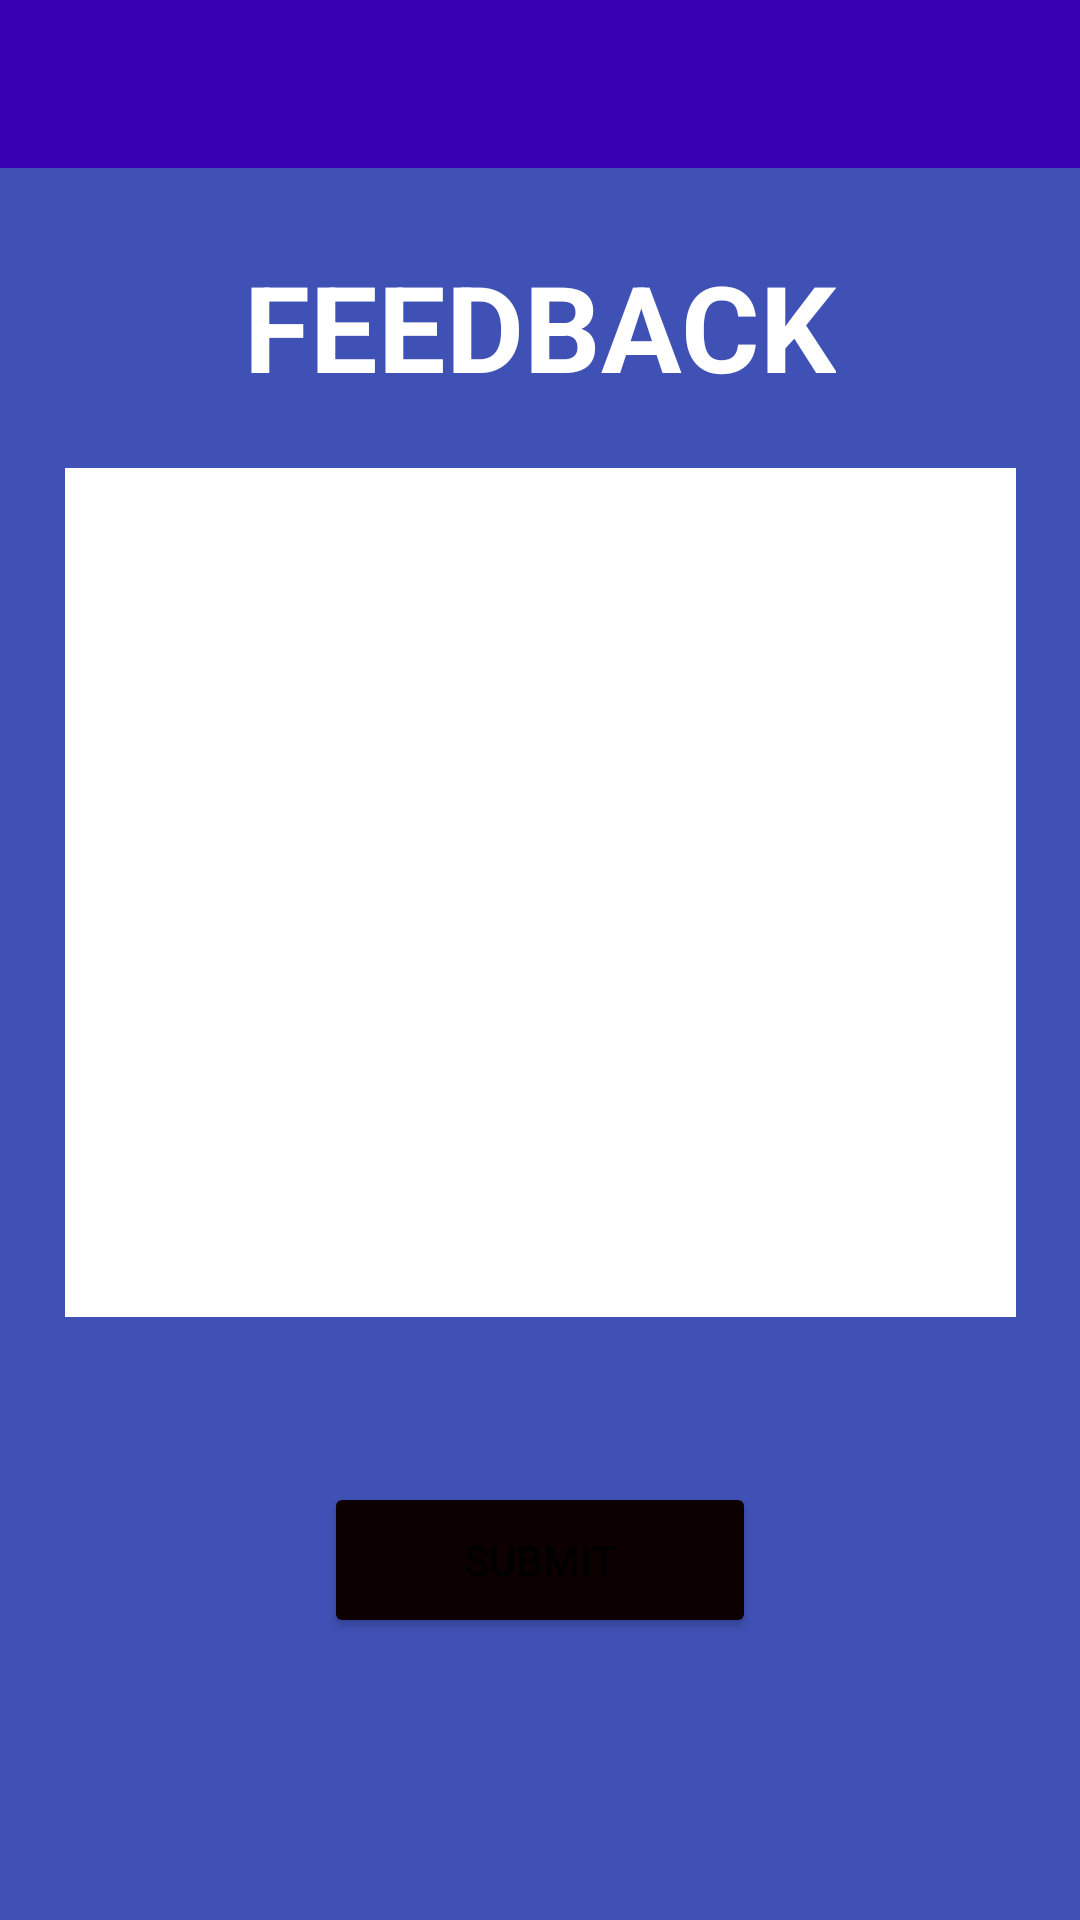

Write the Android layout XML for this screen, with the resource values it uses.
<!-- AndroidManifest.xml: application theme Theme.MaintanenceApp -->
<!-- res/layout/activity_feedback.xml -->
<?xml version="1.0" encoding="utf-8"?>
<androidx.constraintlayout.widget.ConstraintLayout xmlns:android="http://schemas.android.com/apk/res/android"
    xmlns:app="http://schemas.android.com/apk/res-auto"
    xmlns:tools="http://schemas.android.com/tools"
    android:layout_width="match_parent"
    android:layout_height="match_parent"
    android:background="#3F51B5"
    tools:context=".Feedback">

    <androidx.appcompat.widget.Toolbar
        android:id="@+id/toolbar"
        android:layout_width="match_parent"
        android:layout_height="wrap_content"
        android:background="@color/purple_700"
        android:minHeight="?attr/actionBarSize"
        android:theme="?attr/actionBarTheme"
        app:layout_constraintBottom_toBottomOf="parent"
        app:layout_constraintEnd_toEndOf="parent"
        app:layout_constraintStart_toStartOf="parent"
        app:layout_constraintTop_toTopOf="parent"
        app:layout_constraintVertical_bias="0.0"
        app:subtitleTextColor="#FFFFFF"
        app:titleTextColor="#FFFFFF" />

    <EditText
        android:id="@+id/feedbackcomment"
        android:layout_width="317dp"
        android:layout_height="283dp"
        android:background="#FFFFFF"
        android:ems="10"
        android:gravity="start|top"
        android:inputType="textMultiLine"
        android:padding="15dp"
        app:layout_constraintBottom_toBottomOf="parent"
        app:layout_constraintEnd_toEndOf="parent"
        app:layout_constraintStart_toStartOf="parent"
        app:layout_constraintTop_toTopOf="parent"
        app:layout_constraintVertical_bias="0.437" />

    <Button
        android:id="@+id/feedbacksubmitbtn"
        android:layout_width="144dp"
        android:layout_height="52dp"
        android:text="SUBMIT"
        app:backgroundTint="#0C0000"
        app:layout_constraintBottom_toBottomOf="parent"
        app:layout_constraintEnd_toEndOf="parent"
        app:layout_constraintStart_toStartOf="parent"
        app:layout_constraintTop_toTopOf="parent"
        app:layout_constraintVertical_bias="0.84000003" />

    <TextView
        android:id="@+id/textView2"
        android:layout_width="wrap_content"
        android:layout_height="wrap_content"
        android:text="FEEDBACK"
        android:textColor="#FFFFFF"
        android:textSize="40sp"
        android:textStyle="bold"
        app:layout_constraintBottom_toBottomOf="parent"
        app:layout_constraintEnd_toEndOf="parent"
        app:layout_constraintStart_toStartOf="parent"
        app:layout_constraintTop_toTopOf="parent"
        app:layout_constraintVertical_bias="0.13999999" />


</androidx.constraintlayout.widget.ConstraintLayout>
<!-- resources referenced by this layout -->
<resources>
  <style name="Theme.MaintanenceApp" parent="Theme.MaterialComponents.DayNight.NoActionBar">
          
          <item name="colorPrimary">@color/purple_500</item>
          <item name="colorPrimaryVariant">@color/purple_700</item>
          <item name="colorOnPrimary">@color/white</item>
          
          <item name="colorSecondary">@color/teal_200</item>
          <item name="colorSecondaryVariant">@color/teal_700</item>
          <item name="colorOnSecondary">@color/black</item>
          
          <item name="android:statusBarColor" tools:targetApi="l">?attr/colorPrimaryVariant</item>
          
      </style>
  <!-- not gathered from this repository: default colours our renderer supplied (Android Studio template values) -->
  <color name="purple_500">#FF6200EE</color>
  <color name="purple_700">#FF3700B3</color>
  <color name="teal_200">#FF03DAC5</color>
  <color name="teal_700">#FF018786</color>
  <color name="black">#FF000000</color>
  <color name="white">#FFFFFFFF</color>
</resources>
